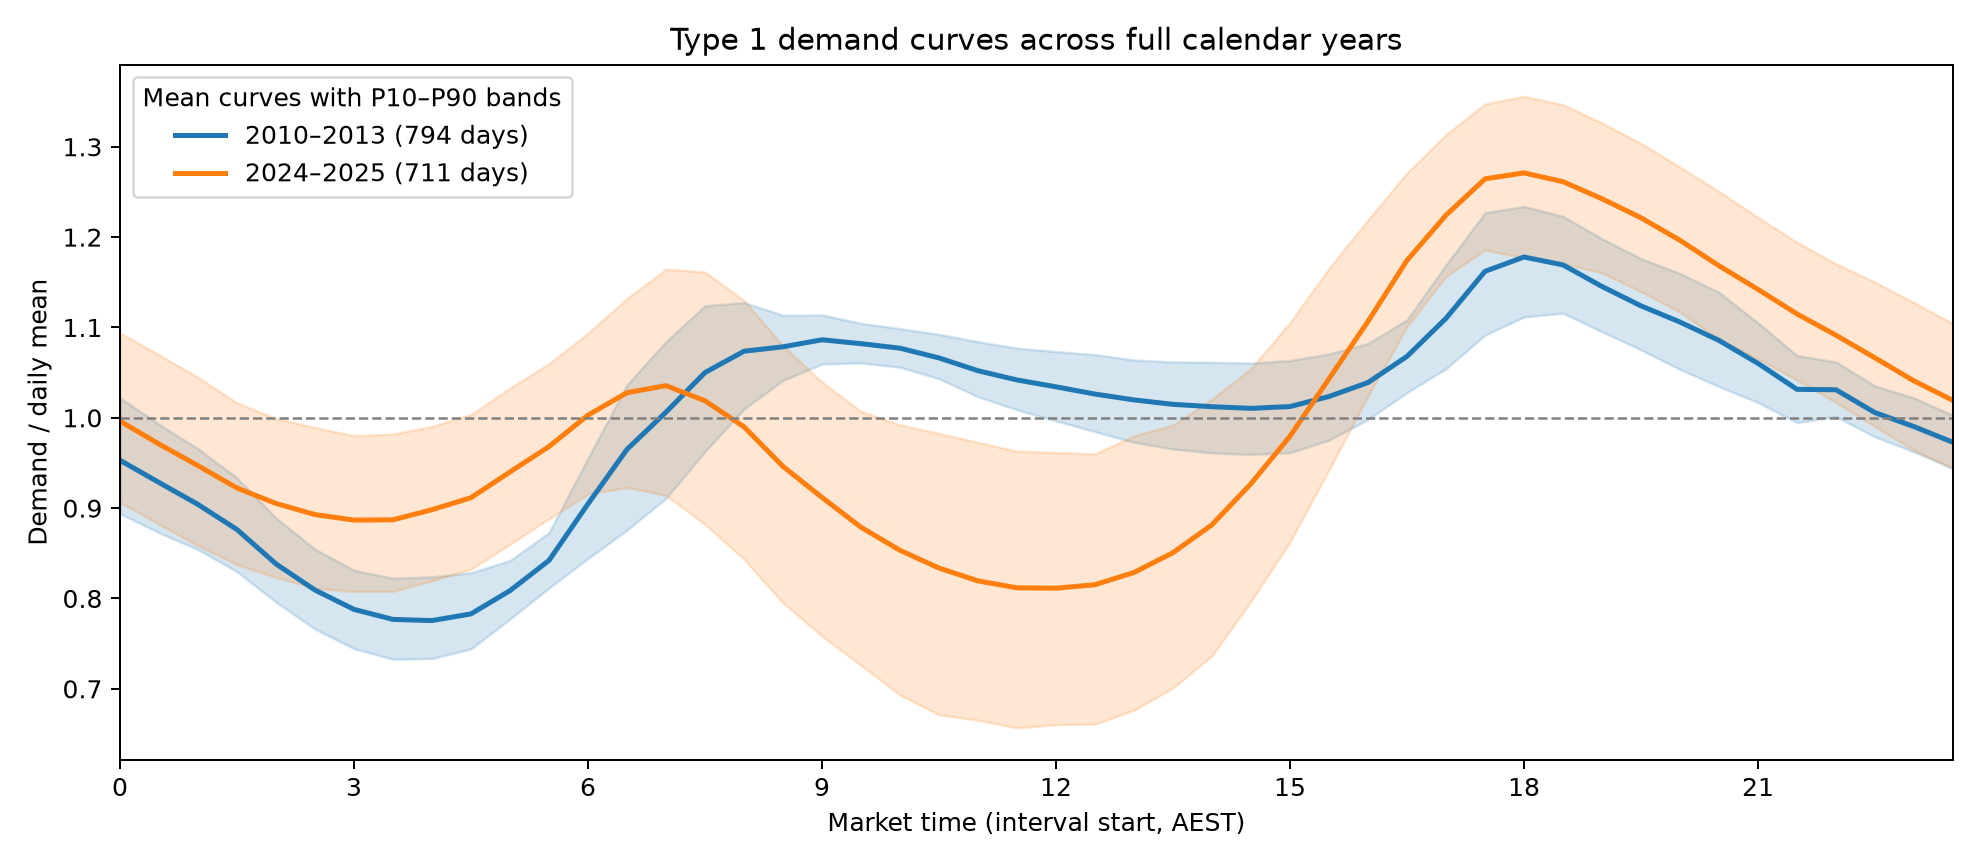

Values plotted in this chart, from the file beside it:
day_type, period, n_days, slot, hour_aest, mean, p10, p90
1, 2010–2013, 794, 0, 0.0, 0.953, 0.8938, 1.022
1, 2010–2013, 794, 1, 0.5, 0.9284, 0.8728, 0.9928
1, 2010–2013, 794, 2, 1.0, 0.9041, 0.8542, 0.9659
1, 2010–2013, 794, 3, 1.5, 0.8763, 0.8296, 0.9334
1, 2010–2013, 794, 4, 2.0, 0.8383, 0.7961, 0.8892
1, 2010–2013, 794, 5, 2.5, 0.8093, 0.7661, 0.8546
1, 2010–2013, 794, 6, 3.0, 0.7879, 0.7446, 0.8312
1, 2010–2013, 794, 7, 3.5, 0.7768, 0.7327, 0.8225
1, 2010–2013, 794, 8, 4.0, 0.7755, 0.7335, 0.824
1, 2010–2013, 794, 9, 4.5, 0.783, 0.7442, 0.8285
1, 2010–2013, 794, 10, 5.0, 0.8087, 0.7772, 0.842
1, 2010–2013, 794, 11, 5.5, 0.8421, 0.8115, 0.8728
1, 2010–2013, 794, 12, 6.0, 0.9047, 0.8443, 0.9554
1, 2010–2013, 794, 13, 6.5, 0.965, 0.8758, 1.037
1, 2010–2013, 794, 14, 7.0, 1.006, 0.9109, 1.084
1, 2010–2013, 794, 15, 7.5, 1.05, 0.9626, 1.124
1, 2010–2013, 794, 16, 8.0, 1.074, 1.01, 1.128
1, 2010–2013, 794, 17, 8.5, 1.079, 1.041, 1.114
1, 2010–2013, 794, 18, 9.0, 1.086, 1.06, 1.114
1, 2010–2013, 794, 19, 9.5, 1.082, 1.061, 1.105
1, 2010–2013, 794, 20, 10.0, 1.077, 1.056, 1.099
1, 2010–2013, 794, 21, 10.5, 1.066, 1.043, 1.092
1, 2010–2013, 794, 22, 11.0, 1.052, 1.023, 1.084
1, 2010–2013, 794, 23, 11.5, 1.042, 1.009, 1.077
1, 2010–2013, 794, 24, 12.0, 1.034, 0.9965, 1.073
1, 2010–2013, 794, 25, 12.5, 1.026, 0.9847, 1.07
1, 2010–2013, 794, 26, 13.0, 1.02, 0.9728, 1.064
1, 2010–2013, 794, 27, 13.5, 1.015, 0.9654, 1.062
1, 2010–2013, 794, 28, 14.0, 1.012, 0.9611, 1.061
1, 2010–2013, 794, 29, 14.5, 1.01, 0.9594, 1.061
1, 2010–2013, 794, 30, 15.0, 1.012, 0.9614, 1.063
1, 2010–2013, 794, 31, 15.5, 1.024, 0.9752, 1.071
1, 2010–2013, 794, 32, 16.0, 1.039, 0.9981, 1.082
1, 2010–2013, 794, 33, 16.5, 1.068, 1.028, 1.108
1, 2010–2013, 794, 34, 17.0, 1.11, 1.054, 1.169
1, 2010–2013, 794, 35, 17.5, 1.162, 1.091, 1.227
1, 2010–2013, 794, 36, 18.0, 1.178, 1.112, 1.234
1, 2010–2013, 794, 37, 18.5, 1.169, 1.116, 1.223
1, 2010–2013, 794, 38, 19.0, 1.145, 1.095, 1.198
1, 2010–2013, 794, 39, 19.5, 1.124, 1.075, 1.176
1, 2010–2013, 794, 40, 20.0, 1.106, 1.054, 1.16
1, 2010–2013, 794, 41, 20.5, 1.086, 1.035, 1.139
1, 2010–2013, 794, 42, 21.0, 1.06, 1.017, 1.105
1, 2010–2013, 794, 43, 21.5, 1.032, 0.9947, 1.069
1, 2010–2013, 794, 44, 22.0, 1.031, 1.001, 1.062
1, 2010–2013, 794, 45, 22.5, 1.006, 0.9789, 1.035
1, 2010–2013, 794, 46, 23.0, 0.9903, 0.9623, 1.022
1, 2010–2013, 794, 47, 23.5, 0.9728, 0.9437, 1.003
1, 2024–2025, 711, 0, 0.0, 0.9963, 0.9064, 1.094
1, 2024–2025, 711, 1, 0.5, 0.971, 0.8822, 1.07
1, 2024–2025, 711, 2, 1.0, 0.947, 0.8584, 1.045
1, 2024–2025, 711, 3, 1.5, 0.9223, 0.8374, 1.017
1, 2024–2025, 711, 4, 2.0, 0.9052, 0.8234, 0.9991
1, 2024–2025, 711, 5, 2.5, 0.8929, 0.8113, 0.9892
1, 2024–2025, 711, 6, 3.0, 0.8867, 0.8076, 0.9802
1, 2024–2025, 711, 7, 3.5, 0.8871, 0.8079, 0.982
1, 2024–2025, 711, 8, 4.0, 0.8983, 0.8196, 0.9904
1, 2024–2025, 711, 9, 4.5, 0.9116, 0.8325, 1.004
1, 2024–2025, 711, 10, 5.0, 0.9401, 0.86, 1.033
1, 2024–2025, 711, 11, 5.5, 0.9682, 0.8881, 1.06
... 36 more rows
